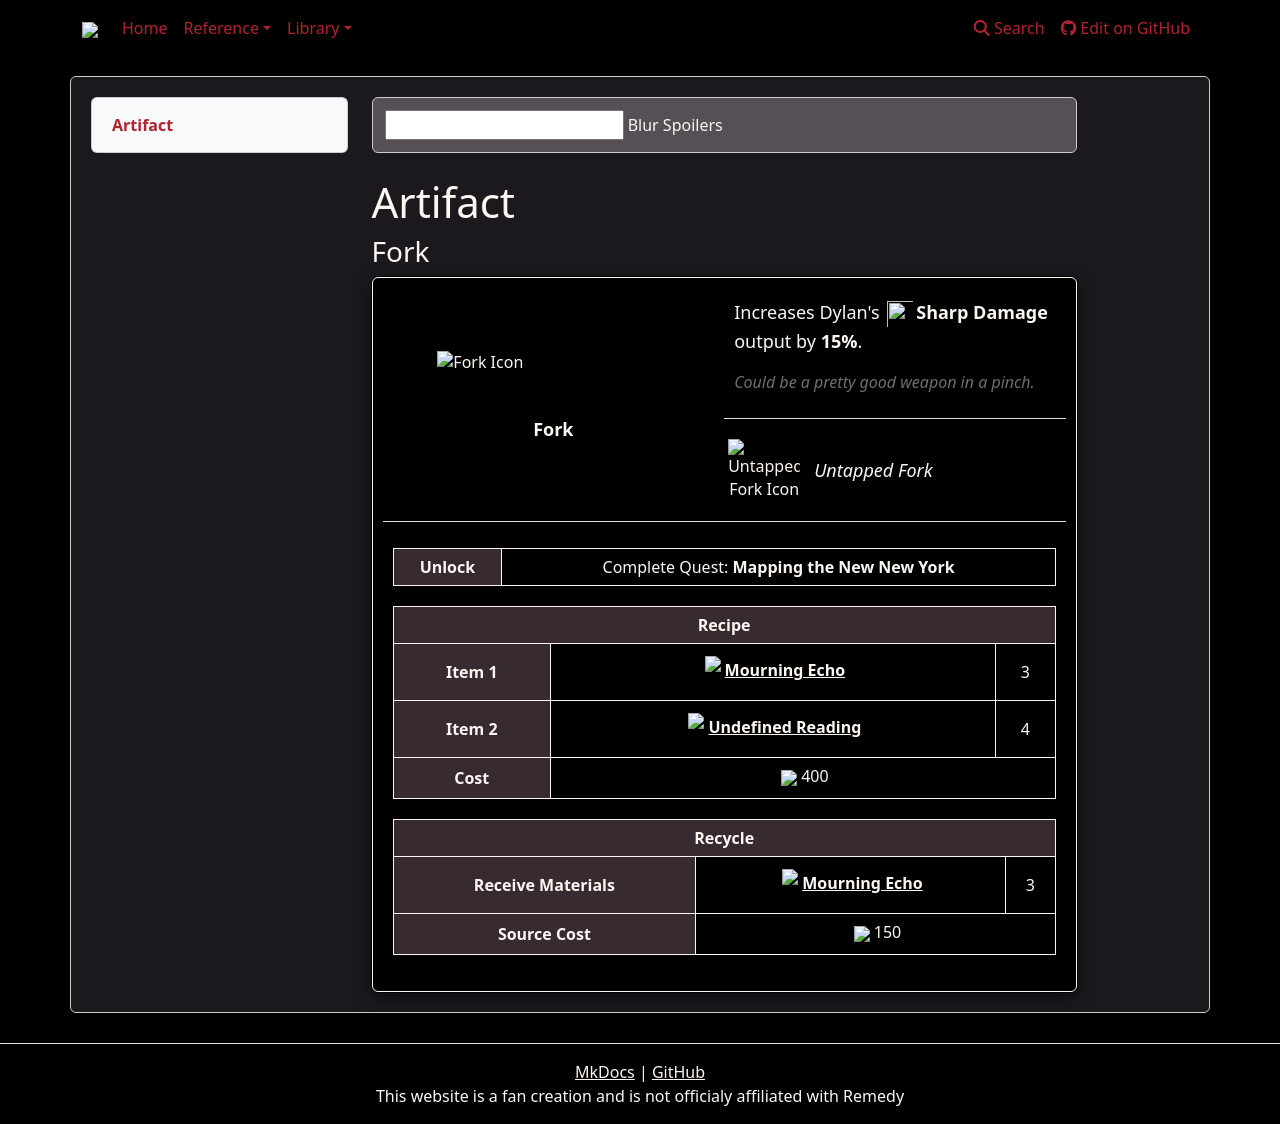

repository: weslo-stem/control-resonant-reference · page: reference/items/artifacts/fork/index.html · generator: mkdocs

# Artifact 
### Fork

{% from "reference/items/artifacts/artifactpage.html" import artifactPage %}


{{ artifactPage('tables/artifacts.csv', 'Fork') }}
